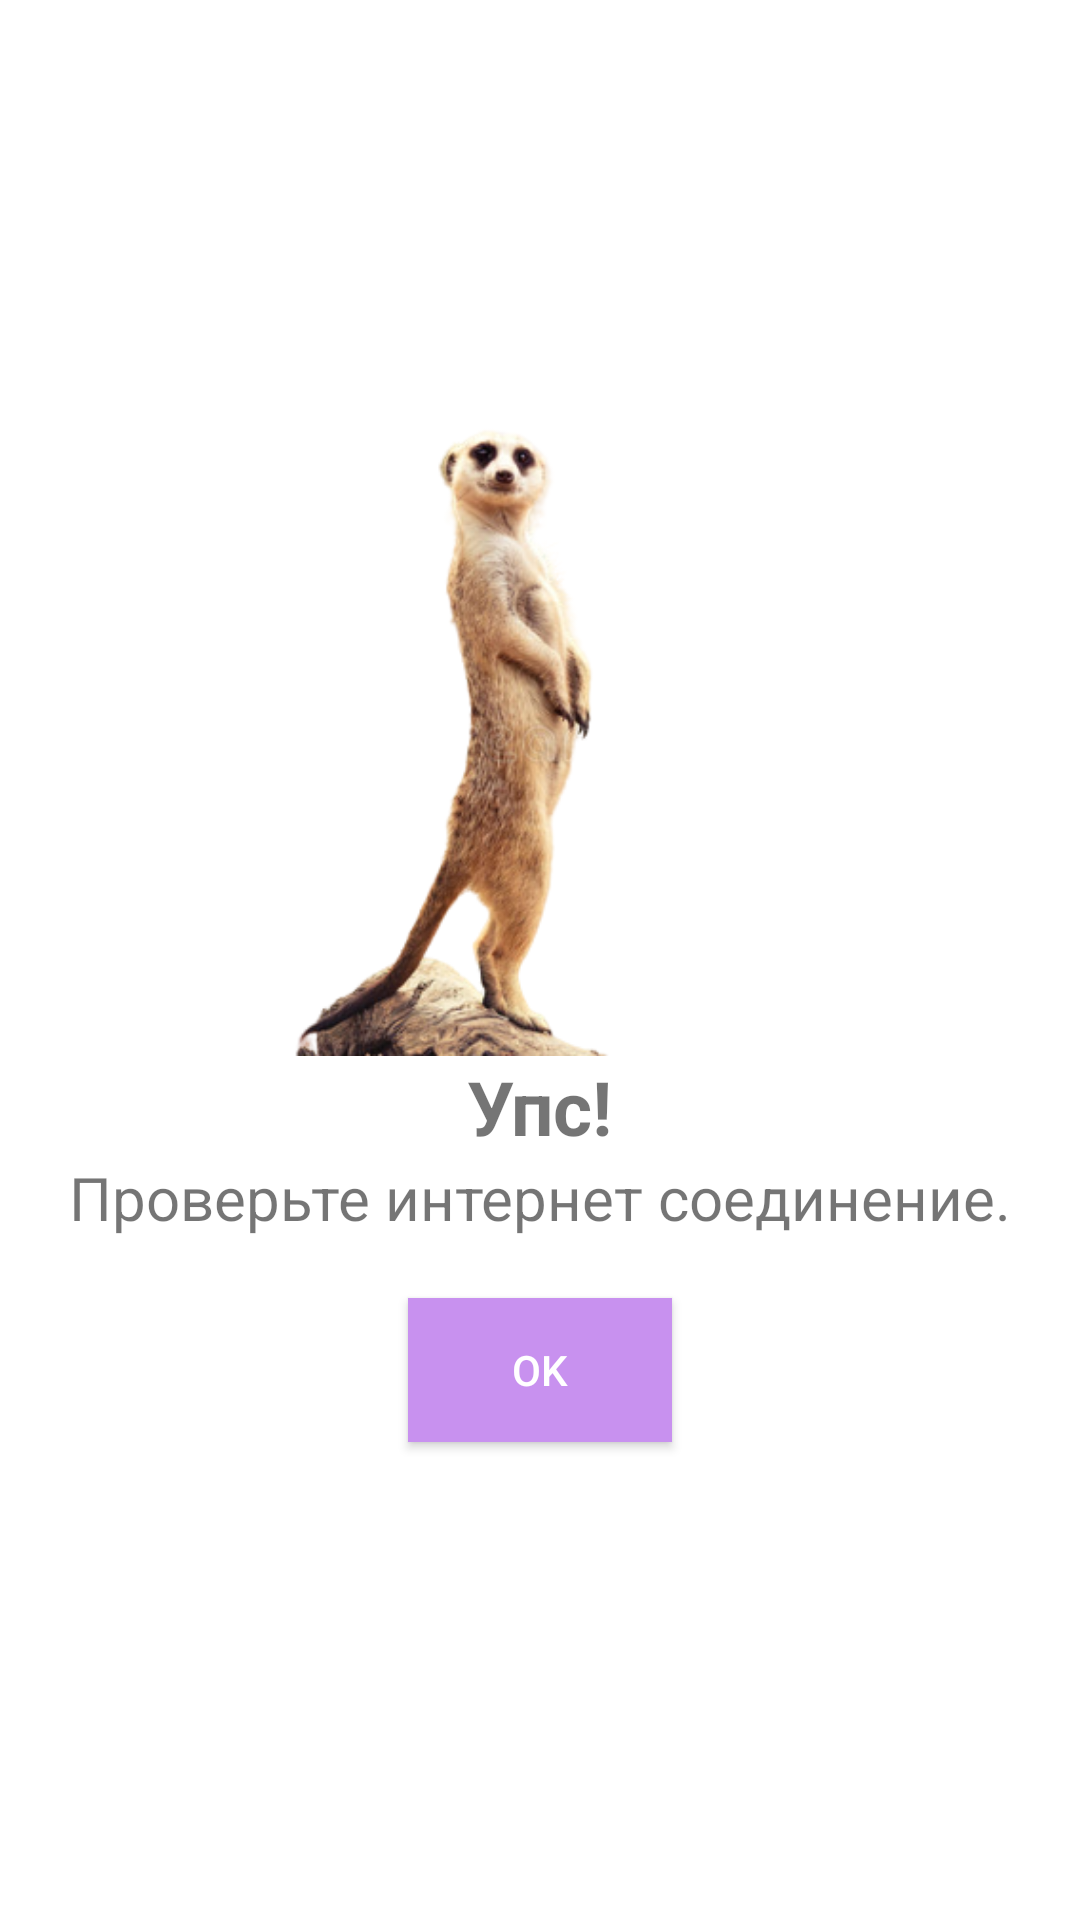

Layout XML and referenced resources for this Android screen:
<!-- AndroidManifest.xml: application theme Theme.Mobilki_lab2 -->
<!-- res/layout/check_internet_dialog.xml -->
<?xml version="1.0" encoding="utf-8"?>
<LinearLayout xmlns:android="http://schemas.android.com/apk/res/android"
    android:layout_width="match_parent"
    android:layout_height="match_parent"
    android:orientation="vertical"
    android:gravity="center">

    <ImageView
        android:layout_width="255dp"
        android:layout_height="213dp"
        android:layout_gravity="center"
        android:src="@drawable/err" />

    <TextView
        android:layout_width="wrap_content"
        android:layout_height="wrap_content"
        android:text="Упс!"
        android:textSize="25dp"
        android:textStyle="bold"/>

    <TextView
        android:layout_width="wrap_content"
        android:layout_height="wrap_content"
        android:text="Проверьте интернет соединение."
        android:textSize="20dp"/>

    <androidx.appcompat.widget.AppCompatButton
        android:layout_width="wrap_content"
        android:layout_height="wrap_content"
        android:id="@+id/no_connection_btn"
        android:layout_marginTop="20dp"
        android:text="Ok"
        android:background="@color/lilo"
        android:textColor="@color/white"
        android:layout_marginBottom="20dp"/>



</LinearLayout>
<!-- resources referenced by this layout -->
<resources>
  <color name="lilo">#C891EF</color>
  <color name="white">#FFFFFFFF</color>
  <!-- drawable err: png bitmap (drawable-v24, 65384 bytes) -->
  <style name="Theme.Mobilki_lab2" parent="Theme.MaterialComponents.DayNight.DarkActionBar">
          <item name="colorPrimary">@color/purple_200</item>
          <item name="colorPrimaryVariant">@color/purple_200</item>
          <item name="colorOnPrimary">@color/white</item>
          
          <item name="colorSecondary">@color/teal_200</item>
          <item name="colorSecondaryVariant">@color/teal_700</item>
          <item name="colorOnSecondary">@color/black</item>
          
          <item name="android:statusBarColor" tools:targetApi="l">?attr/colorPrimaryVariant</item>
          
      </style>
  <color name="purple_200">#FFBB86FC</color>
  <color name="teal_200">#6DFFFFFF</color>
  <color name="teal_700">#FF018786</color>
  <color name="black">#FF000000</color>
</resources>
